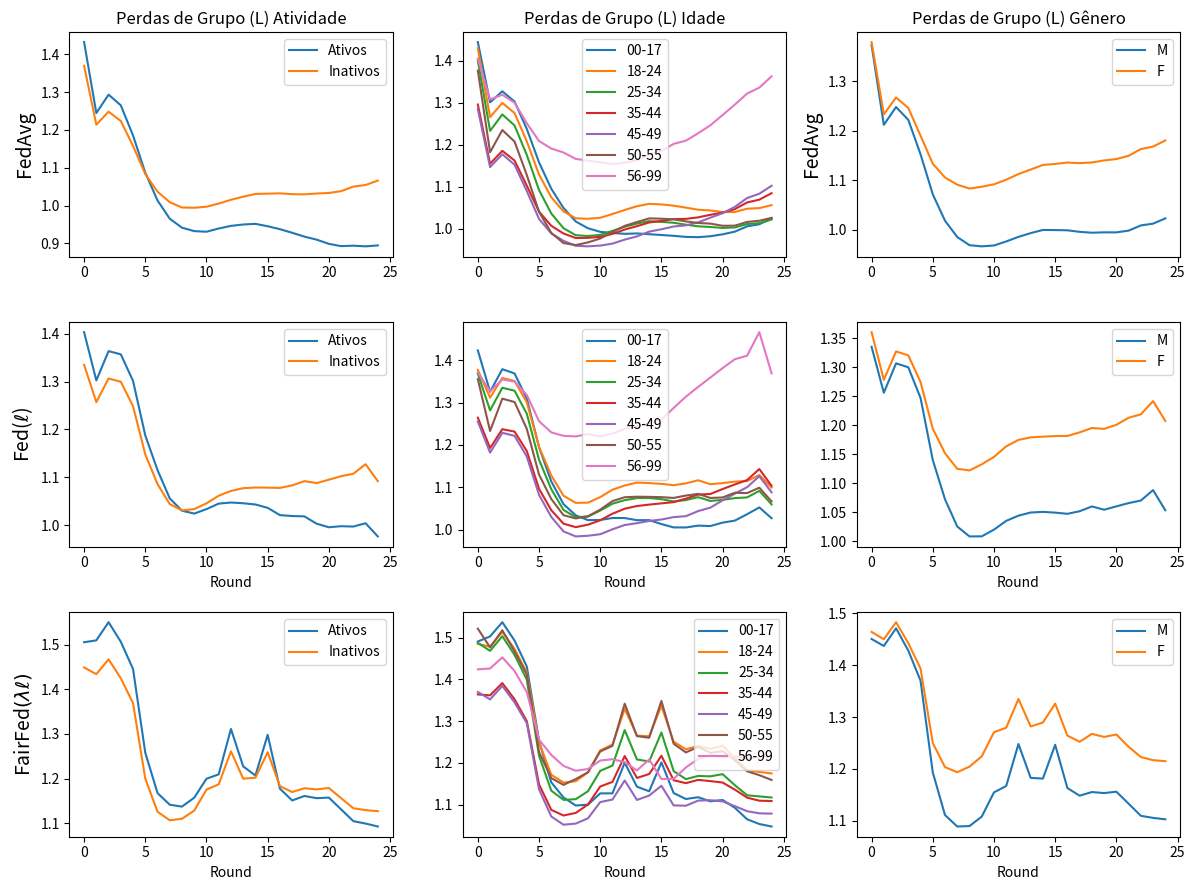

Source code (Python):
import matplotlib.pyplot as plt

# --------------------------------------------------------------------------------------------
# FedAvg
# --------------------------------------------------------------------------------------------

data_Losses_RgrpActivity_FedAvg = {
    "Round": list(range(0, 25)),
    "Ativos": [
        1.432424, 1.244771, 1.293405, 1.265230, 1.185315, 1.087239, 
        1.013768, 0.965486, 0.941803, 0.932693, 0.931094, 0.939602, 
        0.946563, 0.950219, 0.951937, 0.945578, 0.937862, 0.928369, 
        0.918190, 0.910171, 0.899080, 0.893008, 0.894234, 0.892460, 
        0.894878
    ],
    "Inativos": [
        1.369751, 1.213902, 1.248488, 1.223738, 1.157863, 1.083446, 
        1.036954, 1.009147, 0.995077, 0.994520, 0.997190, 1.005534, 
        1.015466, 1.023664, 1.031030, 1.031750, 1.032553, 1.030363, 
        1.029922, 1.032086, 1.033493, 1.038423, 1.050318, 1.054638, 
        1.066257
    ]
}

data_Losses_RgrpAge_FedAvg = {
    "Round": list(range(0, 25)),
    "00-17": [
        1.444010, 1.300652, 1.326861, 1.302489, 1.237340, 1.157655, 
        1.095042, 1.049193, 1.017078, 1.001018, 0.992476, 0.989838, 
        0.987796, 0.988692, 0.986884, 0.985004, 0.983020, 0.980465, 
        0.979803, 0.982075, 0.986600, 0.993027, 1.005559, 1.010593, 
        1.024532
    ],
    "18-24": [
        1.429315, 1.265223, 1.299307, 1.275173, 1.207711, 1.128787, 
        1.074742, 1.041118, 1.024767, 1.023577, 1.025953, 1.034965, 
        1.044574, 1.053481, 1.059053, 1.057716, 1.054780, 1.050120, 
        1.045166, 1.043307, 1.039581, 1.039725, 1.047532, 1.048979, 
        1.056041
    ],
    "25-34": [
        1.399730, 1.232681, 1.271766, 1.245575, 1.175302, 1.092003, 
        1.036197, 1.001107, 0.984453, 0.982636, 0.985138, 0.994752, 
        1.004558, 1.012209, 1.017960, 1.016180, 1.014062, 1.009495, 
        1.005653, 1.004085, 1.001701, 1.002967, 1.011048, 1.013123, 
        1.021808
    ],
    "35-44": [
        1.295373, 1.154616, 1.185257, 1.162134, 1.102370, 1.040576, 
        1.006890, 0.988574, 0.977808, 0.978188, 0.980545, 0.987651, 
        0.997901, 1.005934, 1.014806, 1.018372, 1.022842, 1.023332, 
        1.026973, 1.033023, 1.038232, 1.046551, 1.062408, 1.069109, 
        1.084415
    ],
    "45-49": [
        1.284259, 1.146454, 1.177151, 1.152171, 1.089611, 1.023345, 
        0.988832, 0.971097, 0.959367, 0.957992, 0.959810, 0.964481, 
        0.974027, 0.981637, 0.992996, 0.998609, 1.005240, 1.007848, 
        1.015077, 1.026275, 1.036799, 1.051855, 1.072982, 1.083178, 
        1.102128
    ],
    "50-55": [
        1.376054, 1.181862, 1.234692, 1.207273, 1.127671, 1.040065, 
        0.990049, 0.965726, 0.961055, 0.967452, 0.976605, 0.991936, 
        1.006667, 1.015811, 1.024464, 1.023769, 1.022257, 1.017345, 
        1.013636, 1.012072, 1.006923, 1.007279, 1.015985, 1.018909, 
        1.025792
    ],
    "56-99": [
        1.404795, 1.307614, 1.318594, 1.299586, 1.250914, 1.208497, 
        1.190661, 1.181316, 1.166004, 1.161907, 1.158153, 1.153708, 
        1.156918, 1.163107, 1.176880, 1.184617, 1.201821, 1.209377, 
        1.226985, 1.245975, 1.270388, 1.295223, 1.321462, 1.335551, 
        1.362505
    ]
}

data_Losses_RgrpGender_FedAvg = {
    "Round": list(range(0, 25)),
    "M": [
        1.373217, 1.212111, 1.248107, 1.222188, 1.152647, 1.071794, 
        1.018352, 0.985473, 0.969019, 0.966668, 0.968400, 0.976523, 
        0.985842, 0.993388, 0.999789, 0.999536, 0.999092, 0.995984, 
        0.994212, 0.994979, 0.994891, 0.998425, 1.008927, 1.012528, 
        1.023097
    ],
    "F": [
        1.379348, 1.233237, 1.267330, 1.246148, 1.190183, 1.133554, 
        1.105715, 1.091222, 1.083412, 1.087064, 1.092007, 1.101338, 
        1.112687, 1.121865, 1.131093, 1.133154, 1.135893, 1.134727, 
        1.136105, 1.140193, 1.143040, 1.149568, 1.163181, 1.168168, 
        1.180630
    ]
}

# --------------------------------------------------------------------------------------------
# Fed(l)
# --------------------------------------------------------------------------------------------

data_Losses_RgrpActivity_FedCustom_LossIndv_1 = {
    "Round": list(range(0, 25)),
    "Ativos": [
        1.403444, 1.302421, 1.363693, 1.357039, 1.301333, 1.187420, 
        1.114929, 1.055727, 1.029991, 1.023993, 1.033316, 1.044845, 
        1.047135, 1.045598, 1.043032, 1.036002, 1.020798, 1.018890, 
        1.018102, 1.002819, 0.995377, 0.997582, 0.996874, 1.003763, 
        0.976214
    ],
    "Inativos": [
        1.335036, 1.257038, 1.306468, 1.299654, 1.248514, 1.147708, 
        1.085630, 1.043919, 1.030592, 1.033370, 1.045415, 1.061409, 
        1.071365, 1.077132, 1.078535, 1.078225, 1.077663, 1.083006, 
        1.091809, 1.087810, 1.094890, 1.102191, 1.107293, 1.127185, 
        1.091921
    ]
}

data_Losses_RgrpAge_FedCustom_LossIndv_1 = {
    "Round": list(range(0, 25)),
    "00-17": [
        1.422988, 1.325416, 1.378673, 1.368607, 1.309311, 1.194752, 
        1.114009, 1.060192, 1.033854, 1.022630, 1.022831, 1.027593, 
        1.027442, 1.022405, 1.022585, 1.013240, 1.005359, 1.005240, 
        1.009606, 1.008589, 1.016694, 1.021452, 1.036510, 1.052521, 
        1.027086
    ],
    "18-24": [
        1.377059, 1.311517, 1.358052, 1.350989, 1.300555, 1.195387, 
        1.127943, 1.080090, 1.063267, 1.063819, 1.076870, 1.094329, 
        1.104180, 1.111193, 1.109977, 1.108078, 1.104983, 1.109224, 
        1.116621, 1.107372, 1.109963, 1.113462, 1.114674, 1.129051, 
        1.099385
    ],
    "25-34": [
        1.368172, 1.281434, 1.334907, 1.327896, 1.273668, 1.165045, 
        1.095495, 1.046536, 1.029600, 1.030912, 1.045174, 1.061316, 
        1.069643, 1.074528, 1.074755, 1.071935, 1.066640, 1.069892, 
        1.076730, 1.067815, 1.070378, 1.074495, 1.076146, 1.091653, 
        1.059698
    ],
    "35-44": [
        1.264338, 1.192679, 1.237095, 1.231467, 1.185516, 1.096556, 
        1.045929, 1.014186, 1.005989, 1.011810, 1.022177, 1.037673, 
        1.049536, 1.055868, 1.059177, 1.062069, 1.065027, 1.073208, 
        1.082903, 1.084232, 1.095895, 1.106782, 1.117058, 1.143054, 
        1.103705
    ],
    "45-49": [
        1.255152, 1.181801, 1.228591, 1.221412, 1.172533, 1.082108, 
        1.030200, 0.995925, 0.984098, 0.985648, 0.989298, 1.000944, 
        1.011016, 1.015401, 1.020523, 1.023996, 1.029661, 1.031893, 
        1.043934, 1.052036, 1.069226, 1.085002, 1.100326, 1.126210, 
        1.088166
    ],
    "50-55": [
        1.355162, 1.232800, 1.309168, 1.301249, 1.238029, 1.129998, 
        1.072498, 1.034188, 1.026563, 1.031787, 1.047281, 1.067483, 
        1.076565, 1.077772, 1.077445, 1.076744, 1.074940, 1.080525, 
        1.084518, 1.074841, 1.076044, 1.087135, 1.086326, 1.099041, 
        1.066692
    ],
    "56-99": [
        1.371159, 1.326373, 1.354495, 1.349548, 1.317791, 1.256076, 
        1.229569, 1.221478, 1.220071, 1.225490, 1.219897, 1.226559, 
        1.237806, 1.244086, 1.251350, 1.259913, 1.287251, 1.313875, 
        1.336839, 1.358964, 1.381219, 1.402237, 1.410478, 1.466139, 
        1.368923
    ]
}

data_Losses_RgrpGender_FedCustom_LossIndv_1 = {
    "Round": list(range(0, 25)),
    "M": [
        1.335223, 1.256127, 1.306750, 1.299949, 1.247112, 1.140222, 
        1.072485, 1.025562, 1.008581, 1.008692, 1.020318, 1.035366, 
        1.044353, 1.049778, 1.050855, 1.049603, 1.047517, 1.052006, 
        1.060224, 1.054579, 1.060363, 1.066026, 1.070399, 1.088393, 
        1.053590
    ],
    "F": [
        1.360533, 1.278275, 1.327273, 1.320463, 1.274659, 1.194218, 
        1.151768, 1.125098, 1.122263, 1.132807, 1.145554, 1.163780, 
        1.174842, 1.179233, 1.180471, 1.181513, 1.181685, 1.187811, 
        1.195374, 1.193915, 1.200826, 1.213009, 1.218922, 1.241747, 
        1.207518
    ]
}

# ----------------------------------------------------------
# FairFed(\lambda\ell)
# ----------------------------------------------------------
data_Losses_RgrpActivity_FedCustom_LossGroup_Activity_7_lambda02 = {
    "Round": list(range(0, 25)),
    "Ativos": [
        1.505397, 1.509568, 1.550259, 1.506446, 1.445334, 1.257832, 
        1.167460, 1.141375, 1.137118, 1.157180, 1.199587, 1.209470, 
        1.311123, 1.227259, 1.206824, 1.297942, 1.177427, 1.150979, 
        1.160952, 1.156057, 1.157347, 1.130909, 1.104549, 1.099209, 
        1.092578
    ],
    "Inativos": [
        1.448849, 1.433882, 1.467120, 1.424714, 1.368906, 1.199774, 
        1.125686, 1.106523, 1.109878, 1.128228, 1.175305, 1.187044, 
        1.260998, 1.199758, 1.201810, 1.258902, 1.183026, 1.169809, 
        1.178295, 1.175701, 1.178919, 1.155998, 1.133556, 1.129225, 
        1.126974
    ]
}

data_Losses_RgrpAge_FedCustom_LossGroup_Age_7_lambda02 = {
    "Round": list(range(0, 25)),
    "00-17": [
        1.490926, 1.503190, 1.537215, 1.493195, 1.431071, 1.252757, 
        1.153348, 1.116935, 1.097732, 1.099799, 1.126813, 1.126938, 
        1.200561, 1.142862, 1.131887, 1.201009, 1.127625, 1.113360, 
        1.117632, 1.107753, 1.111029, 1.092242, 1.064789, 1.053392, 
        1.047421
    ],
    "18-24": [
        1.484975, 1.478842, 1.513798, 1.473409, 1.416327, 1.249492, 
        1.171512, 1.152888, 1.155958, 1.177352, 1.229992, 1.244126, 
        1.329473, 1.265184, 1.263889, 1.336517, 1.250857, 1.232513, 
        1.240860, 1.233571, 1.241447, 1.211232, 1.182291, 1.178300, 
        1.174541
    ],
    "25-34": [
        1.487800, 1.468531, 1.503678, 1.458660, 1.399817, 1.217222, 
        1.133402, 1.111269, 1.112962, 1.132003, 1.180890, 1.193387, 
        1.278600, 1.208215, 1.203297, 1.272832, 1.180177, 1.160977, 
        1.168640, 1.167674, 1.172983, 1.146453, 1.122336, 1.119578, 
        1.116950
    ],
    "35-44": [
        1.364083, 1.361838, 1.391262, 1.352380, 1.300251, 1.148481, 
        1.087239, 1.073802, 1.079987, 1.100120, 1.143366, 1.154349, 
        1.216330, 1.163796, 1.173270, 1.216971, 1.158393, 1.151349, 
        1.159201, 1.156265, 1.152807, 1.135826, 1.116652, 1.109313, 
        1.108502
    ],
    "45-49": [
        1.369900, 1.352137, 1.384499, 1.344899, 1.295164, 1.136674, 
        1.071431, 1.051691, 1.054404, 1.067072, 1.105987, 1.112049, 
        1.157774, 1.111130, 1.121576, 1.145083, 1.097983, 1.097286, 
        1.109499, 1.110435, 1.107737, 1.096246, 1.084093, 1.079007, 
        1.078323
    ],
    "50-55": [
        1.521765, 1.476809, 1.517955, 1.467311, 1.412068, 1.225817, 
        1.163538, 1.147241, 1.161143, 1.177416, 1.227379, 1.240702, 
        1.341752, 1.264172, 1.260207, 1.348483, 1.245898, 1.224986, 
        1.238293, 1.223924, 1.228064, 1.206360, 1.179837, 1.170511, 
        1.159021
    ],
    "56-99": [
        1.424273, 1.426247, 1.452837, 1.420182, 1.369796, 1.255683, 
        1.218954, 1.192716, 1.181098, 1.185274, 1.205601, 1.208697, 
        1.201661, 1.181862, 1.208291, 1.161377, 1.161642, 1.189040, 
        1.209286, 1.218438, 1.213774, 1.214969, 1.211500, 1.212099, 
        1.215759
    ]
}

data_Losses_RgrpGender_FedCustom_LossGroup_Gender_7_lambda02 = {
    "Round": list(range(0, 25)),
    "M": [
        1.450404, 1.436996, 1.471014, 1.428020, 1.370040, 1.193151, 
        1.110921, 1.088883, 1.089760, 1.107925, 1.154684, 1.167000, 
        1.247925, 1.182644, 1.181286, 1.246457, 1.163079, 1.148335, 
        1.155336, 1.153323, 1.156005, 1.132939, 1.109495, 1.105485, 
        1.102771
    ],
    "F": [
        1.464079, 1.449951, 1.482799, 1.442303, 1.393526, 1.249730, 
        1.203381, 1.193564, 1.204341, 1.224118, 1.270734, 1.279348, 
        1.334832, 1.281777, 1.289430, 1.325857, 1.264159, 1.252234, 
        1.267492, 1.261589, 1.266308, 1.242635, 1.222876, 1.216816, 
        1.214818
    ]
}

# --------------------------------------------------------------------------------------------


import matplotlib.pyplot as plt

# Criação da figura e dos subplots
fig, ((ax1, ax2, ax3), (ax4, ax5, ax6), (ax7, ax8, ax9)) = plt.subplots(3, 3, figsize=(12, 9))

# Subplot 1
ax1.plot(data_Losses_RgrpActivity_FedAvg["Round"], data_Losses_RgrpActivity_FedAvg["Ativos"], label="Ativos", linestyle='-')
ax1.plot(data_Losses_RgrpActivity_FedAvg["Round"], data_Losses_RgrpActivity_FedAvg["Inativos"], label="Inativos", linestyle='-')
ax1.set_ylabel(r"FedAvg", fontsize=14)

ax1.set_title(r"Perdas de Grupo (L) Atividade")
ax1.legend()


# Subplot 2
ax2.plot(data_Losses_RgrpAge_FedAvg["Round"], data_Losses_RgrpAge_FedAvg["00-17"], label="00-17", linestyle='-')
ax2.plot(data_Losses_RgrpAge_FedAvg["Round"], data_Losses_RgrpAge_FedAvg["18-24"], label="18-24", linestyle='-')
ax2.plot(data_Losses_RgrpAge_FedAvg["Round"], data_Losses_RgrpAge_FedAvg["25-34"], label="25-34", linestyle='-')
ax2.plot(data_Losses_RgrpAge_FedAvg["Round"], data_Losses_RgrpAge_FedAvg["35-44"], label="35-44", linestyle='-')
ax2.plot(data_Losses_RgrpAge_FedAvg["Round"], data_Losses_RgrpAge_FedAvg["45-49"], label="45-49", linestyle='-')
ax2.plot(data_Losses_RgrpAge_FedAvg["Round"], data_Losses_RgrpAge_FedAvg["50-55"], label="50-55", linestyle='-')
ax2.plot(data_Losses_RgrpAge_FedAvg["Round"], data_Losses_RgrpAge_FedAvg["56-99"], label="56-99", linestyle='-')

ax2.set_title(r"Perdas de Grupo (L) Idade")
ax2.legend()


# Subplot 3
ax3.plot(data_Losses_RgrpGender_FedAvg["Round"], data_Losses_RgrpGender_FedAvg["M"], label="M", linestyle='-')
ax3.plot(data_Losses_RgrpGender_FedAvg["Round"], data_Losses_RgrpGender_FedAvg["F"], label="F", linestyle='-')
ax3.set_ylabel(r"FedAvg", fontsize=14)

ax3.set_title(r"Perdas de Grupo (L) Gênero")
ax3.legend()


# Subplot 4
ax4.plot(data_Losses_RgrpActivity_FedCustom_LossIndv_1["Round"], data_Losses_RgrpActivity_FedCustom_LossIndv_1["Ativos"], label="Ativos", linestyle='-')
ax4.plot(data_Losses_RgrpActivity_FedCustom_LossIndv_1["Round"], data_Losses_RgrpActivity_FedCustom_LossIndv_1["Inativos"], label="Inativos", linestyle='-')

ax4.set_xlabel("Round")
ax4.set_ylabel(r"Fed($\ell$)", fontsize=14)
ax4.legend()


# Subplot 5
ax5.plot(data_Losses_RgrpAge_FedCustom_LossIndv_1["Round"], data_Losses_RgrpAge_FedCustom_LossIndv_1["00-17"], label="00-17", linestyle='-')
ax5.plot(data_Losses_RgrpAge_FedCustom_LossIndv_1["Round"], data_Losses_RgrpAge_FedCustom_LossIndv_1["18-24"], label="18-24", linestyle='-')
ax5.plot(data_Losses_RgrpAge_FedCustom_LossIndv_1["Round"], data_Losses_RgrpAge_FedCustom_LossIndv_1["25-34"], label="25-34", linestyle='-')
ax5.plot(data_Losses_RgrpAge_FedCustom_LossIndv_1["Round"], data_Losses_RgrpAge_FedCustom_LossIndv_1["35-44"], label="35-44", linestyle='-')
ax5.plot(data_Losses_RgrpAge_FedCustom_LossIndv_1["Round"], data_Losses_RgrpAge_FedCustom_LossIndv_1["45-49"], label="45-49", linestyle='-')
ax5.plot(data_Losses_RgrpAge_FedCustom_LossIndv_1["Round"], data_Losses_RgrpAge_FedCustom_LossIndv_1["50-55"], label="50-55", linestyle='-')
ax5.plot(data_Losses_RgrpAge_FedCustom_LossIndv_1["Round"], data_Losses_RgrpAge_FedCustom_LossIndv_1["56-99"], label="56-99", linestyle='-')

ax5.set_xlabel("Round")
ax5.legend()


# Subplot 6
ax6.plot(data_Losses_RgrpGender_FedCustom_LossIndv_1["Round"], data_Losses_RgrpGender_FedCustom_LossIndv_1["M"], label="M", linestyle='-')
ax6.plot(data_Losses_RgrpGender_FedCustom_LossIndv_1["Round"], data_Losses_RgrpGender_FedCustom_LossIndv_1["F"], label="F", linestyle='-')
ax6.set_xlabel("Round")
ax6.legend()

# Subplot 7

ax7.plot(data_Losses_RgrpActivity_FedCustom_LossGroup_Activity_7_lambda02["Round"], data_Losses_RgrpActivity_FedCustom_LossGroup_Activity_7_lambda02["Ativos"], label="Ativos", linestyle='-')
ax7.plot(data_Losses_RgrpActivity_FedCustom_LossGroup_Activity_7_lambda02["Round"], data_Losses_RgrpActivity_FedCustom_LossGroup_Activity_7_lambda02["Inativos"], label="Inativos", linestyle='-')

ax7.set_xlabel("Round")
ax7.set_ylabel(r"FairFed$(\lambda\ell)$", fontsize=14)
ax7.legend()


# Subplot 8
ax8.plot(data_Losses_RgrpAge_FedCustom_LossGroup_Age_7_lambda02["Round"], data_Losses_RgrpAge_FedCustom_LossGroup_Age_7_lambda02["00-17"], label="00-17", linestyle='-')
ax8.plot(data_Losses_RgrpAge_FedCustom_LossGroup_Age_7_lambda02["Round"], data_Losses_RgrpAge_FedCustom_LossGroup_Age_7_lambda02["18-24"], label="18-24", linestyle='-')
ax8.plot(data_Losses_RgrpAge_FedCustom_LossGroup_Age_7_lambda02["Round"], data_Losses_RgrpAge_FedCustom_LossGroup_Age_7_lambda02["25-34"], label="25-34", linestyle='-')
ax8.plot(data_Losses_RgrpAge_FedCustom_LossGroup_Age_7_lambda02["Round"], data_Losses_RgrpAge_FedCustom_LossGroup_Age_7_lambda02["35-44"], label="35-44", linestyle='-')
ax8.plot(data_Losses_RgrpAge_FedCustom_LossGroup_Age_7_lambda02["Round"], data_Losses_RgrpAge_FedCustom_LossGroup_Age_7_lambda02["45-49"], label="45-49", linestyle='-')
ax8.plot(data_Losses_RgrpAge_FedCustom_LossGroup_Age_7_lambda02["Round"], data_Losses_RgrpAge_FedCustom_LossGroup_Age_7_lambda02["50-55"], label="50-55", linestyle='-')
ax8.plot(data_Losses_RgrpAge_FedCustom_LossGroup_Age_7_lambda02["Round"], data_Losses_RgrpAge_FedCustom_LossGroup_Age_7_lambda02["56-99"], label="56-99", linestyle='-')

ax8.set_xlabel("Round")
ax8.legend()


# Subplot 9
ax9.plot(data_Losses_RgrpGender_FedCustom_LossGroup_Gender_7_lambda02["Round"], data_Losses_RgrpGender_FedCustom_LossGroup_Gender_7_lambda02["M"], label="M", linestyle='-')
ax9.plot(data_Losses_RgrpGender_FedCustom_LossGroup_Gender_7_lambda02["Round"], data_Losses_RgrpGender_FedCustom_LossGroup_Gender_7_lambda02["F"], label="F", linestyle='-')

ax9.set_xlabel("Round")
ax9.legend()


plt.subplots_adjust(hspace=0.8, wspace=0.5)

# Ajustar espaçamento entre subplots
plt.tight_layout()
plt.show()
